Run: headless pygame with SDL's dummy video driver; simulated clock (each Clock.tick advances the game by its frame time, no real sleeping); random seed 0; keys injected as events and as key.get_pressed() state; mouse plan: one left click at the window centre at the start of phase 2, then a move to the lower-right quarter at the start of phase 3.
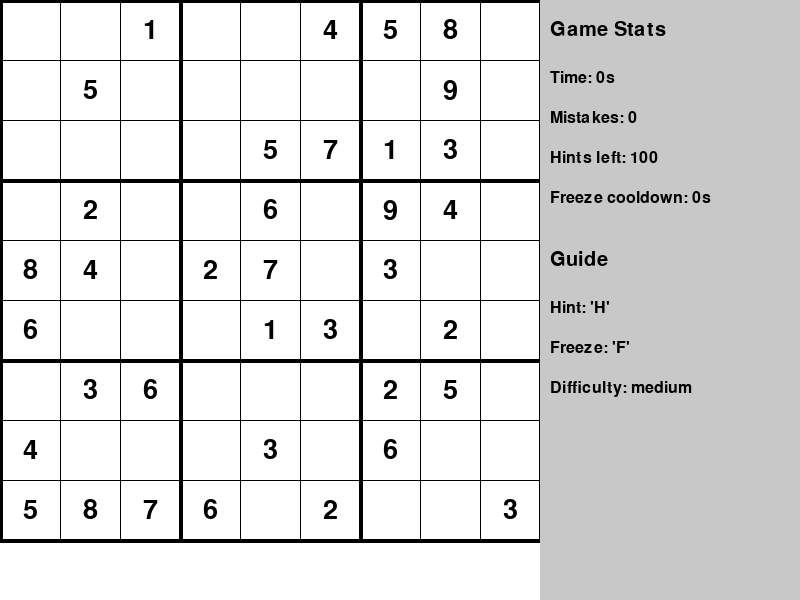
Frame 1 of 4 · flips 1–60 · no input
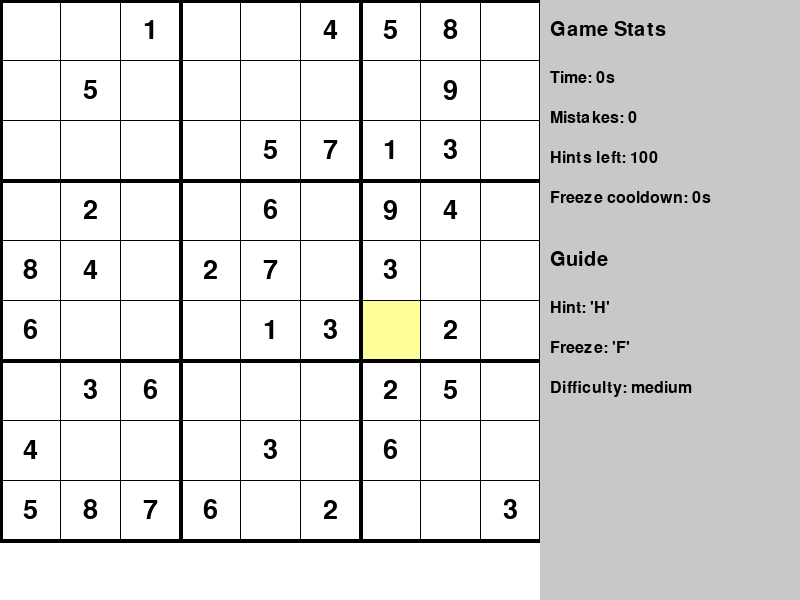
Frame 2 of 4 · flips 61–180 · clicked the window centre · tapped SPACE, RETURN · held RIGHT (→), D
Frame 3 of 4 · flips 181–300 · moved the mouse to the lower-right quarter · held DOWN (↓), S · screen unchanged from frame 2, image omitted
Frame 4 of 4 · flips 301–420 · held LEFT (←), A, UP (↑), W · screen unchanged from frame 3, image omitted

The pygame program that drew these frames:

import pygame
import random
import time
from copy import deepcopy

WIDTH, HEIGHT = 800, 600 
GRID_SIZE = 9
CELL_SIZE = 540 // GRID_SIZE
FPS = 60

WHITE = (255, 255, 255)
BLACK = (0, 0, 0)
GREY = (200, 200, 200)
BLUE = (0, 0, 255)
GREEN = (0, 200, 0)
RED = (255, 0, 0)
YELLOW = (255, 255, 153)
FLASH_COLOR = (255, 200, 200)
CYAN = (0, 255, 255)

pygame.init()
WIN = pygame.display.set_mode((WIDTH, HEIGHT))
pygame.display.set_caption("AI-Enhanced Sudoku")
FONT = pygame.font.SysFont("comicsans", 40)
SMALL_FONT = pygame.font.SysFont("comicsans", 30)
TINY_FONT = pygame.font.SysFont("comicsans", 24)

status_message = ""

def is_valid(board, row, col, num):
    for i in range(9):
        if board[row][i] == num or board[i][col] == num:
            return False
        if board[row//3*3 + i//3][col//3*3 + i%3] == num:
            return False
    return True

def solve(board):
    for row in range(9):
        for col in range(9):
            if board[row][col] == 0:
                for num in range(1, 10):
                    if is_valid(board, row, col, num):
                        board[row][col] = num
                        if solve(board):
                            return True
                        board[row][col] = 0
                return False
    return True

class RLAgent:
    def __init__(self):
        self.q_table = {}
        self.actions = ['easy', 'medium', 'hard']
        self.last_state = None
        self.last_action = None
        self.current_difficulty = 'medium' 

    def get_state(self, time_taken, mistakes):
        if time_taken < 180: 
            speed = 'fast'
        elif time_taken < 360: 
            speed = 'medium'
        else:  
            speed = 'slow'
            
        if mistakes < 3:  
            accuracy = 'accurate'
        elif mistakes < 6: 
            accuracy = 'medium'
        else:  
            accuracy = 'inaccurate'
            
        return (speed, accuracy)

    def choose_action(self, state):
        if state not in self.q_table:
            self.q_table[state] = {action: 0 for action in self.actions}
            
        max_q = max(self.q_table[state].values())
        best_actions = [action for action, q in self.q_table[state].items() if q == max_q]
        
        if self.current_difficulty in best_actions:
            return self.current_difficulty
        return random.choice(best_actions)

    def update(self, state, action, reward):
        if state not in self.q_table:
            self.q_table[state] = {action: 0 for action in self.actions}
            
        self.q_table[state][action] += reward
        self.current_difficulty = action  

def fill_diagonal_boxes(board):
    for k in range(0, 9, 3):
        nums = list(range(1, 10))
        random.shuffle(nums)
        for i in range(3):
            for j in range(3):
                board[k+i][k+j] = nums.pop()

def generate_puzzle(difficulty='medium'):
    board = [[0 for _ in range(9)] for _ in range(9)]
    fill_diagonal_boxes(board)
    solve(board)
    puzzle = deepcopy(board)
    
    if difficulty == 'easy':
        remove_count = random.randint(30, 35) 
    elif difficulty == 'medium':
        remove_count = random.randint(40, 45) 
    else:  # hard
        remove_count = random.randint(50, 55) 
        
    while remove_count > 0:
        r, c = random.randint(0, 8), random.randint(0, 8)
        if puzzle[r][c] != 0:
            puzzle[r][c] = 0
            remove_count -= 1
    return puzzle, board

def draw_grid():
    for i in range(GRID_SIZE + 1):
        thick = 4 if i % 3 == 0 else 1
        pygame.draw.line(WIN, BLACK, (0, i * CELL_SIZE), (540, i * CELL_SIZE), thick)
        pygame.draw.line(WIN, BLACK, (i * CELL_SIZE, 0), (i * CELL_SIZE, 540), thick)

def draw_board(board, fixed, hint_limit, hints_used, selected, frozen, start_time, mistake_count, freeze_cooldown, last_freeze_time):
    WIN.fill(WHITE)
    if selected:
        row, col = selected
        pygame.draw.rect(WIN, YELLOW, (col * CELL_SIZE, row * CELL_SIZE, CELL_SIZE, CELL_SIZE))

    for row in range(9):
        for col in range(9):
            if frozen[row][col]:
                pygame.draw.rect(WIN, CYAN, (col * CELL_SIZE, row * CELL_SIZE, CELL_SIZE, CELL_SIZE))
            if board[row][col] != 0:
                color = BLACK if fixed[row][col] else BLUE
                text = FONT.render(str(board[row][col]), True, color)
                text_rect = text.get_rect(center=(col * CELL_SIZE + CELL_SIZE // 2, row * CELL_SIZE + CELL_SIZE // 2))
                WIN.blit(text, text_rect)

    draw_grid()

    # Sidebar background
    pygame.draw.rect(WIN, GREY, (540, 0, WIDTH - 540, HEIGHT))
    WIN.blit(SMALL_FONT.render("Game Stats", True, BLACK), (550, 20))
    WIN.blit(TINY_FONT.render(f"Time: {int(time.time() - start_time)}s", True, BLACK), (550, 70))
    WIN.blit(TINY_FONT.render(f"Mistakes: {mistake_count}", True, BLACK), (550, 110))
    WIN.blit(TINY_FONT.render(f"Hints left: {hint_limit - hints_used}", True, BLACK), (550, 150))
    cd = max(0, int(freeze_cooldown - (time.time() - last_freeze_time)))
    WIN.blit(TINY_FONT.render(f"Freeze cooldown: {cd}s", True, BLACK), (550, 190))
    WIN.blit(SMALL_FONT.render("Guide", True, BLACK), (550, 250))
    WIN.blit(TINY_FONT.render("Hint: 'H'", True, BLACK), (550, 300))
    WIN.blit(TINY_FONT.render("Freeze: 'F'", True, BLACK), (550, 340))
    WIN.blit(TINY_FONT.render(f"Difficulty: {agent.current_difficulty}", True, BLACK), (550, 380))
    WIN.blit(TINY_FONT.render(status_message, True, RED if "incorrect" in status_message.lower() or "hint" in status_message.lower() else GREEN), (550, HEIGHT - 50))
    pygame.display.update()

def reveal_hint(board, fixed, solution, hint_limit, hints_used):
    global status_message
    if hints_used >= hint_limit:
        status_message = "No hints available!"
        return False
    for row in range(9):
        for col in range(9):
            if board[row][col] == 0:
                board[row][col] = solution[row][col]
                fixed[row][col] = True
                status_message = "Hint revealed!"
                return True
    status_message = "No cells to reveal!"
    return False

def flash_warning():
    WIN.fill(FLASH_COLOR)
    pygame.display.update()
    pygame.time.delay(300)

def shift_cells(board, fixed, frozen):
    movable = [(r, c) for r in range(9) for c in range(9) if board[r][c] != 0 and not fixed[r][c] and not frozen[r][c]]
    random.shuffle(movable)
    selected = movable[:3]
    values = [board[r][c] for r, c in selected]
    random.shuffle(selected)
    for (new_r, new_c), val in zip(selected, values):
        board[new_r][new_c] = val

def is_board_solved(board, solution, fixed):
    return all(board[r][c] == solution[r][c] for r in range(9) for c in range(9))

def end_screen(score, difficulty):
    WIN.fill(WHITE)
    msg1 = FONT.render(f"Your Score: {score}", True, GREEN)
    msg2 = SMALL_FONT.render(f"Next game: {difficulty} difficulty", True, BLUE)
    WIN.blit(msg1, (WIDTH//2 - msg1.get_width()//2, HEIGHT//2 - 50))
    WIN.blit(msg2, (WIDTH//2 - msg2.get_width()//2, HEIGHT//2 + 20))
    pygame.display.update()
    pygame.time.delay(3000)

def main():
    global status_message, agent
    running_game = True
    agent = RLAgent()
    
    while running_game:
        clock = pygame.time.Clock()
        start_time = time.time()
        mistake_count = 0
        hints_used = 0

        puzzle, solution = generate_puzzle(agent.current_difficulty)
        board = deepcopy(puzzle)
        fixed = [[puzzle[r][c] != 0 for c in range(9)] for r in range(9)]
        frozen = [[False for _ in range(9)] for _ in range(9)]
        selected = None
        hint_limit =  100
        correct_moves = 0
        freeze_cooldown = 10
        last_freeze_time = -freeze_cooldown

        running = True
        while running:
            clock.tick(FPS)
            draw_board(board, fixed, hint_limit, hints_used, selected, frozen, start_time, mistake_count, freeze_cooldown, last_freeze_time)

            for event in pygame.event.get():
                if event.type == pygame.QUIT:
                    running = False
                    running_game = False

                if event.type == pygame.MOUSEBUTTONDOWN:
                    x, y = pygame.mouse.get_pos()
                    if x < 540:
                        row, col = y // CELL_SIZE, x // CELL_SIZE
                        selected = (row, col)

                if event.type == pygame.KEYDOWN and selected:
                    r, c = selected
                    if event.key == pygame.K_f:
                        current_time = time.time()
                        if frozen[r][c]:
                            frozen[r][c] = False
                            status_message = f"Cell at ({r+1},{c+1}) unfrozen!"
                        elif not fixed[r][c]:
                            if current_time - last_freeze_time >= freeze_cooldown:
                                frozen[r][c] = True
                                last_freeze_time = current_time
                                status_message = f"Cell at ({r+1},{c+1}) frozen!"
                            else:
                                remaining = int(freeze_cooldown - (current_time - last_freeze_time))
                                status_message = f"Freeze on cooldown: wait {remaining}s"
                        else:
                            status_message = "Cannot freeze a fixed cell!"

                    elif not fixed[r][c] and not frozen[r][c]:
                        if event.unicode.isdigit():
                            num = int(event.unicode)
                            if 1 <= num <= 9:
                                if num != solution[r][c]:
                                    mistake_count += 1
                                    status_message = f"Incorrect move!"
                                else:
                                    correct_moves += 1
                                    status_message = "Correct move!"
                                    if correct_moves % 5 == 0:
                                        flash_warning()
                                        status_message = "Grid shifted!"
                                        shift_cells(board, fixed, frozen)
                                board[r][c] = num

                    if event.key == pygame.K_h:
                        if reveal_hint(board, fixed, solution, hint_limit, hints_used):
                            hints_used += 1

            if is_board_solved(board, solution, fixed):
                time_taken = time.time() - start_time
                total_penalties = mistake_count + hints_used
                
                if agent.current_difficulty == 'easy':
                    expected_time = 300  
                    expected_mistakes = 5
                elif agent.current_difficulty == 'medium':
                    expected_time = 480  
                    expected_mistakes = 8
                else:  
                    expected_time = 600  
                    expected_mistakes = 12
                
                time_score = max(0, expected_time - time_taken) / 10
                mistake_score = max(0, expected_mistakes - total_penalties) * 2
                reward = time_score + mistake_score
                
                state = agent.get_state(time_taken, total_penalties)
                new_difficulty = agent.choose_action(state)
                agent.update(state, new_difficulty, reward)
                
                score = int(1000 - time_taken - 10 * total_penalties)
                end_screen(score, new_difficulty)
                running = False

if __name__ == "__main__":
    try:
        main()
    finally:
        pygame.quit()
